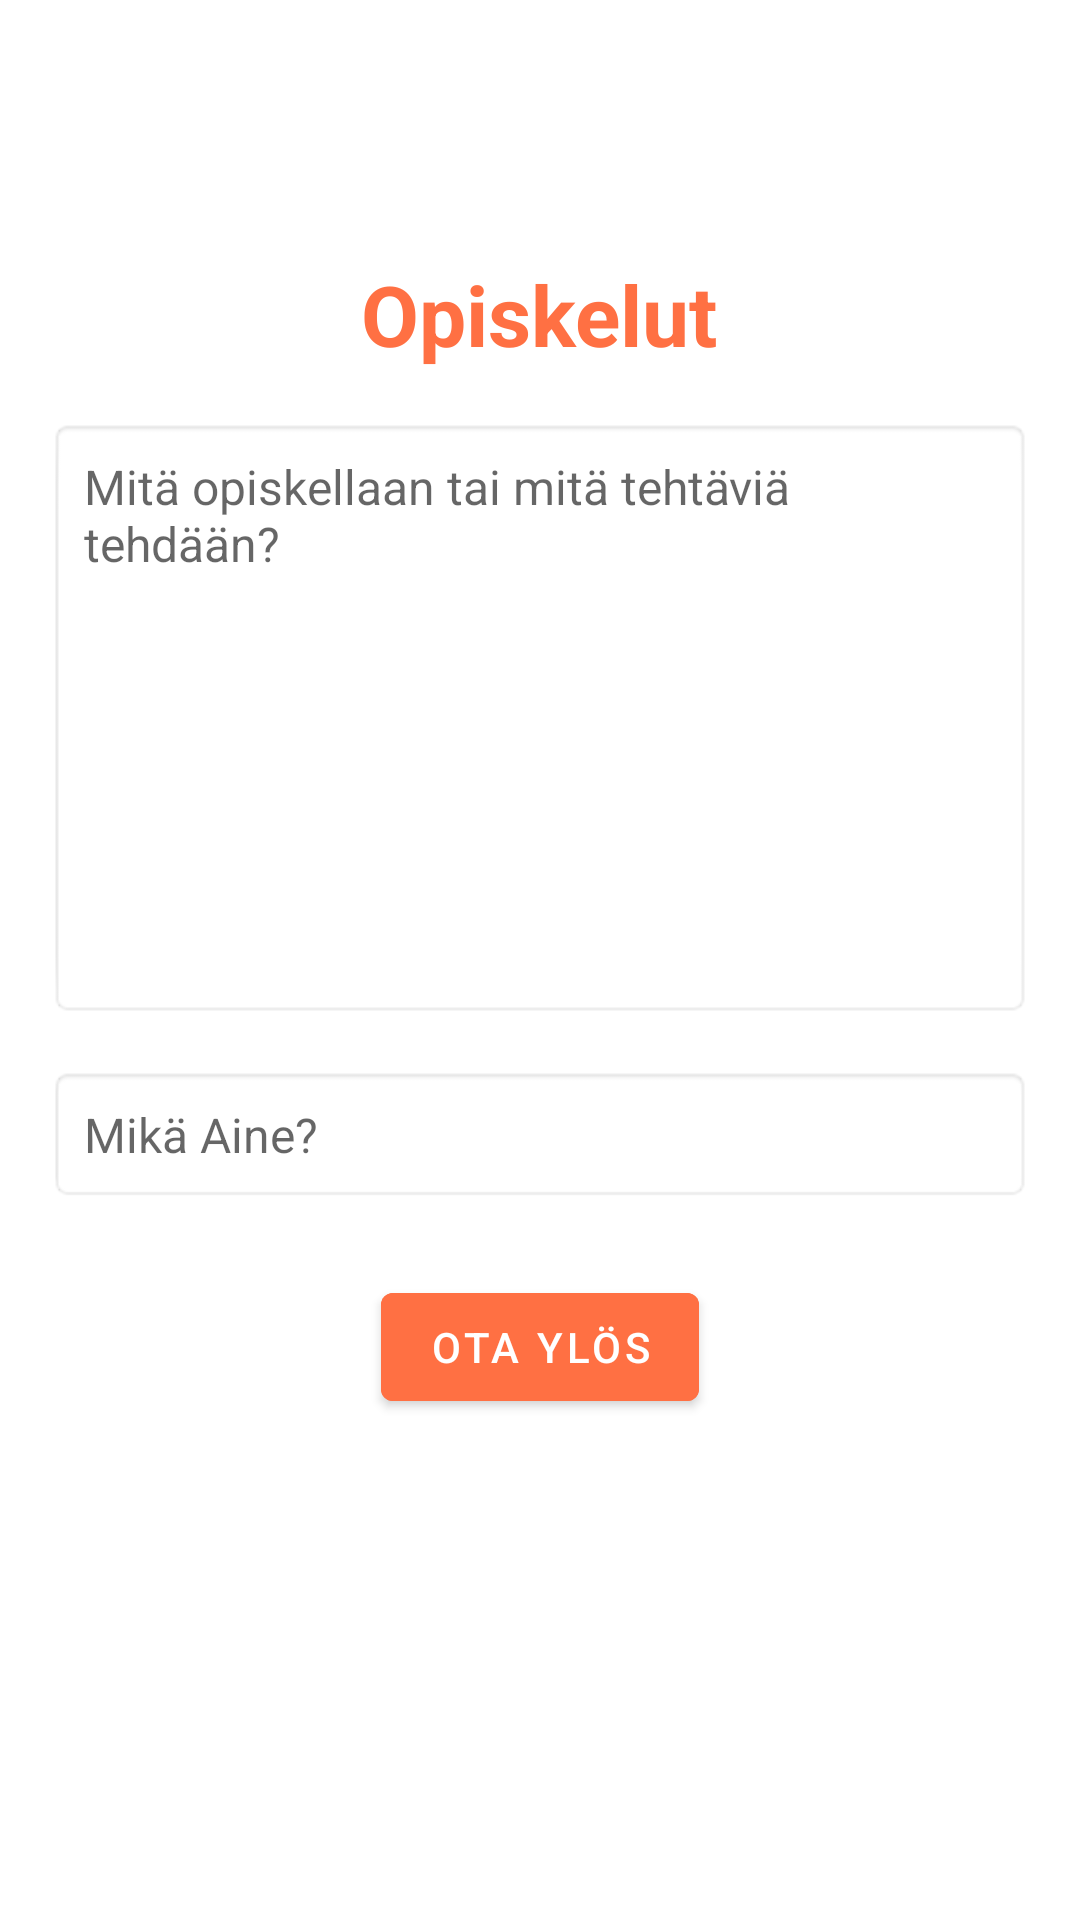

The Android layout XML behind this screen, and the referenced resources:
<!-- AndroidManifest.xml: application theme Theme.MyApplication -->
<!-- res/layout/fragment_home.xml -->
<?xml version="1.0" encoding="utf-8"?>
<LinearLayout
    xmlns:android="http://schemas.android.com/apk/res/android"
    xmlns:tools="http://schemas.android.com/tools"
    android:layout_width="match_parent"
    android:layout_height="match_parent"
    android:orientation="vertical"
    android:background="@drawable/studyground"
    android:padding="16dp"
    android:gravity="top"
    tools:context=".HomeFragment">
    
    <TextView
        android:id="@+id/title_text"
        android:layout_width="wrap_content"
        android:layout_height="wrap_content"
        android:text="Opiskelut"
        android:textSize="28sp"
        android:textColor="@color/main"
        android:textStyle="bold"
        android:layout_marginTop="70dp"
        android:layout_marginBottom="16dp"
        android:layout_gravity="center_horizontal"/>

    <EditText
        android:id="@+id/input_activity"
        android:layout_width="match_parent"
        android:layout_height="200dp"
        android:background="@android:drawable/editbox_background"
        android:gravity="top|start"
        android:hint="Mitä opiskellaan tai mitä tehtäviä tehdään?"
        android:inputType="textMultiLine"
        android:padding="12dp"
        android:textSize="16sp" />

    <EditText
        android:id="@+id/input_subject"
        android:layout_width="match_parent"
        android:layout_height="wrap_content"
        android:layout_marginTop="16dp"
        android:hint="Mikä Aine?"
        android:background="@android:drawable/editbox_background"
        android:padding="12dp"
        android:inputType="text"
        android:textSize="16sp" />


    <Button
        android:id="@+id/button_submit"
        android:layout_width="wrap_content"
        android:layout_height="wrap_content"
        android:layout_gravity="center_horizontal"
        android:layout_marginTop="24dp"
        android:backgroundTint="@color/main"
        android:text="Ota ylös"
        android:textColor="@android:color/white" />

</LinearLayout>
<!-- resources referenced by this layout -->
<resources>
  <color name="main">#FF7043</color>
  <style name="Theme.MyApplication" parent="Theme.MaterialComponents.DayNight.DarkActionBar">
          
          <item name="colorPrimary">@color/main</item>
          <item name="colorPrimaryVariant">@color/main</item>
          <item name="colorOnPrimary">@color/white</item>
          
          <item name="colorOnSecondary">@color/black</item>
          
          <item name="android:statusBarColor">?attr/colorPrimaryVariant</item>
          
      </style>
  <color name="white">#FFFFFFFF</color>
  <color name="black">#FF000000</color>
</resources>
